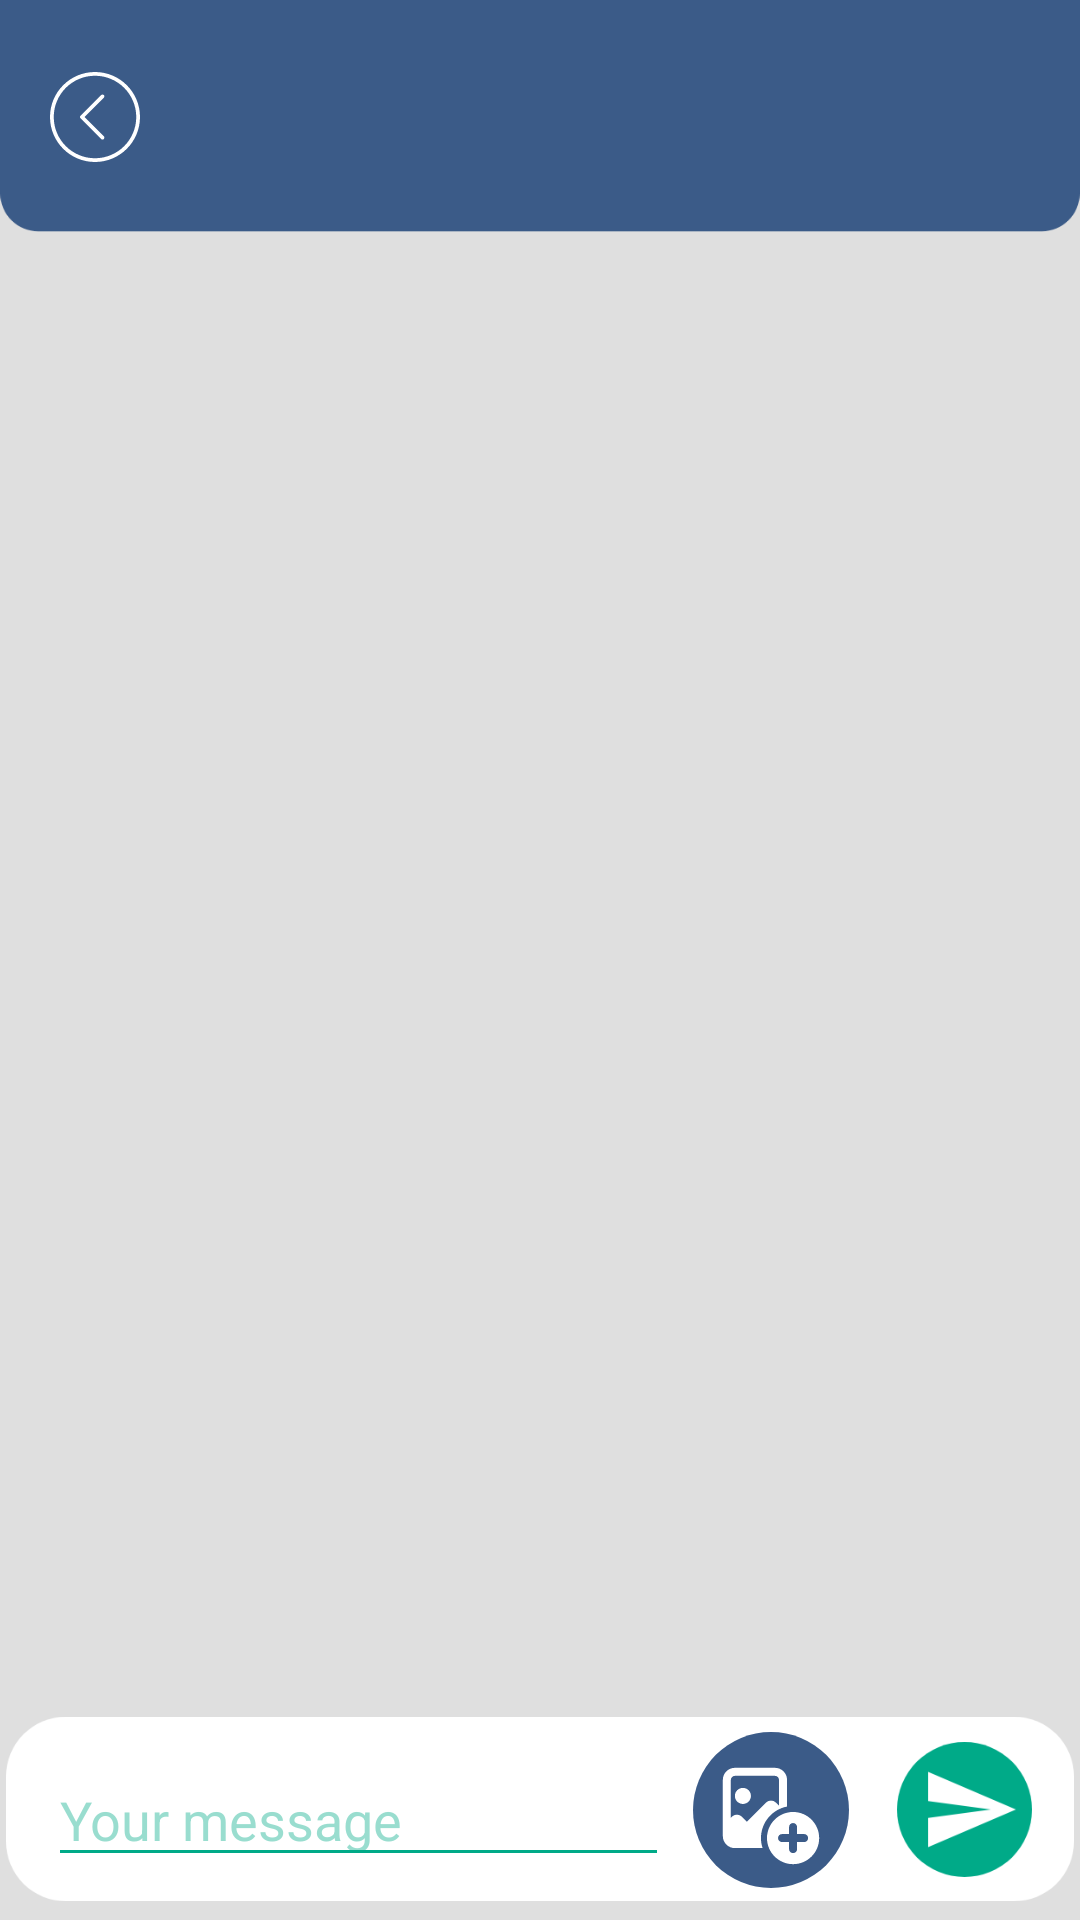

Layout XML and referenced resources for this Android screen:
<!-- AndroidManifest.xml: application theme Theme.MyApplication -->
<!-- res/layout/activity_chat.xml -->
<?xml version="1.0" encoding="utf-8"?>
<androidx.constraintlayout.widget.ConstraintLayout xmlns:android="http://schemas.android.com/apk/res/android"
    xmlns:app="http://schemas.android.com/apk/res-auto"
    xmlns:tools="http://schemas.android.com/tools"
    android:layout_width="match_parent"
    android:layout_height="match_parent"
    tools:context=".ChatActivity"
    android:background="@drawable/background_chat">

    <ImageView
        android:id="@+id/imageView"
        android:layout_width="match_parent"
        android:layout_height="wrap_content"
        android:layout_marginStart="2dp"
        android:layout_marginEnd="2dp"
        android:elevation="-1dp"
        app:layout_constraintBottom_toBottomOf="parent"
        app:layout_constraintEnd_toEndOf="parent"
        app:layout_constraintStart_toStartOf="parent"
        app:srcCompat="@drawable/your_message_tab" />
    <ImageView
        android:id="@+id/imageView9"
        android:layout_width="0dp"
        android:layout_height="wrap_content"
        android:layout_alignParentLeft="true"
        android:adjustViewBounds="true"
        android:elevation="-1dp"
        app:layout_constraintEnd_toEndOf="parent"
        app:layout_constraintHorizontal_bias="0.0"
        app:layout_constraintStart_toStartOf="parent"
        app:layout_constraintTop_toTopOf="parent"
        app:srcCompat="@drawable/chat_uppertab" />

    <ImageButton
        android:id="@+id/BackBtnChat"
        android:layout_width="30dp"
        android:layout_height="30dp"
        android:background="@drawable/backarrow"
        app:layout_constraintBottom_toBottomOf="@+id/ChatTilteText"
        app:layout_constraintEnd_toEndOf="parent"
        app:layout_constraintHorizontal_bias="0.05"
        app:layout_constraintStart_toStartOf="parent"
        app:layout_constraintTop_toTopOf="@+id/ChatTilteText" />

    <TextView
        android:id="@+id/ChatTilteText"
        android:layout_width="270dp"
        android:layout_height="wrap_content"
        android:fontFamily="sans-serif"
        android:text=""
        android:textAlignment="center"
        android:textColor="@color/white"
        android:textSize="20dp"
        android:textStyle="bold"
        app:layout_constraintBottom_toBottomOf="@+id/imageView9"
        app:layout_constraintEnd_toEndOf="parent"
        app:layout_constraintHorizontal_bias="0.498"
        app:layout_constraintStart_toStartOf="parent"
        app:layout_constraintTop_toTopOf="parent" />

    <EditText
        android:id="@+id/AddChatText"
        android:layout_width="0dp"
        android:layout_height="wrap_content"
        android:layout_marginStart="16dp"
        android:layout_marginEnd="8dp"
        android:backgroundTint="@color/green"
        android:elevation="2dp"
        android:hint="@string/your_message"
        android:inputType="text|textNoSuggestions"
        android:outlineProvider="none"
        android:shadowColor="#CC1313"
        android:textColor="@color/green"
        android:textColorHint="@color/green40"
        app:layout_constraintBottom_toBottomOf="@+id/SendChatText"
        app:layout_constraintEnd_toStartOf="@+id/AddImageBtn"
        app:layout_constraintStart_toStartOf="parent"
        app:layout_constraintTop_toTopOf="@+id/SendChatText"
        app:layout_constraintVertical_bias="1.0" />

    <ImageButton
        android:id="@+id/SendChatText"
        android:layout_width="45dp"
        android:layout_height="45dp"
        android:layout_marginEnd="16dp"
        android:background="@drawable/send_text"
        app:layout_constraintBottom_toBottomOf="parent"
        app:layout_constraintEnd_toEndOf="parent"
        app:layout_constraintTop_toTopOf="@+id/imageView" />


    <androidx.recyclerview.widget.RecyclerView
        android:id="@+id/ChatRecylcer"
        android:layout_width="match_parent"
        android:layout_height="0dp"
        app:layout_constraintBottom_toTopOf="@+id/imageView"
        app:layout_constraintEnd_toEndOf="parent"
        app:layout_constraintHorizontal_bias="0.0"
        app:layout_constraintStart_toStartOf="parent"
        app:layout_constraintTop_toBottomOf="@+id/imageView9"
        app:layout_constraintVertical_bias="0" />

    <ImageButton
        android:id="@+id/AddImageBtn"
        android:layout_width="wrap_content"
        android:layout_height="wrap_content"
        android:layout_marginEnd="16dp"
        android:background="@drawable/addimage"
        app:layout_constraintBottom_toBottomOf="@+id/SendChatText"
        app:layout_constraintEnd_toStartOf="@+id/SendChatText"
        app:layout_constraintTop_toTopOf="@+id/SendChatText" />

    <ProgressBar
        android:id="@+id/chatUploadbar"
        style="?android:attr/progressBarStyleHorizontal"
        android:layout_width="match_parent"
        android:layout_height="wrap_content"
        android:layout_marginStart="8dp"
        android:progressBackgroundTint="@color/transparent"
        android:layout_marginEnd="8dp"
        app:layout_constraintBottom_toTopOf="@+id/AddChatText"
        app:layout_constraintEnd_toEndOf="parent"
        app:layout_constraintStart_toStartOf="parent"
        app:layout_constraintTop_toBottomOf="@+id/ChatRecylcer" />


</androidx.constraintlayout.widget.ConstraintLayout>
<!-- resources referenced by this layout -->
<resources>
  <color name="green">#FF00AA88</color>
  <color name="green40">#6600AA88</color>
  <color name="transparent">#00FFFFFF</color>
  <color name="white">#FFFFFFFF</color>
  <!-- drawable addimage: png bitmap (drawable-hdpi, 2990 bytes) -->
  <!-- drawable backarrow: png bitmap (drawable-hdpi, 961 bytes) -->
  <!-- drawable background_chat: png bitmap (drawable-hdpi, 14098 bytes) -->
  <!-- drawable chat_uppertab: png bitmap (drawable-hdpi, 2535 bytes) -->
  <!-- drawable send_text: png bitmap (drawable-hdpi, 2445 bytes) -->
  <!-- drawable your_message_tab: png bitmap (drawable-hdpi, 2900 bytes) -->
  <string name="your_message">Your message</string>
  <style name="Theme.MyApplication" parent="Theme.MaterialComponents.DayNight.DarkActionBar">
          
          <item name="colorPrimary">@color/green</item>
          <item name="colorPrimaryVariant">@color/green40</item>
          <item name="colorOnPrimary">@color/white</item>
          
          <item name="colorSecondary">@color/green</item>
          <item name="colorSecondaryVariant">@color/green40</item>
          <item name="colorOnSecondary">@color/black</item>
          
          <item name="android:statusBarColor" tools:targetApi="l">?attr/colorPrimaryVariant</item>
          
          <item name="windowActionBar">false</item>
          <item name="windowNoTitle">true</item>
          <item name="android:statusBarColor" tools:ignore="DuplicateDefinition">@color/blue</item>
      </style>
  <color name="black">#FF000000</color>
  <color name="blue">#FF3B5B88</color>
</resources>
